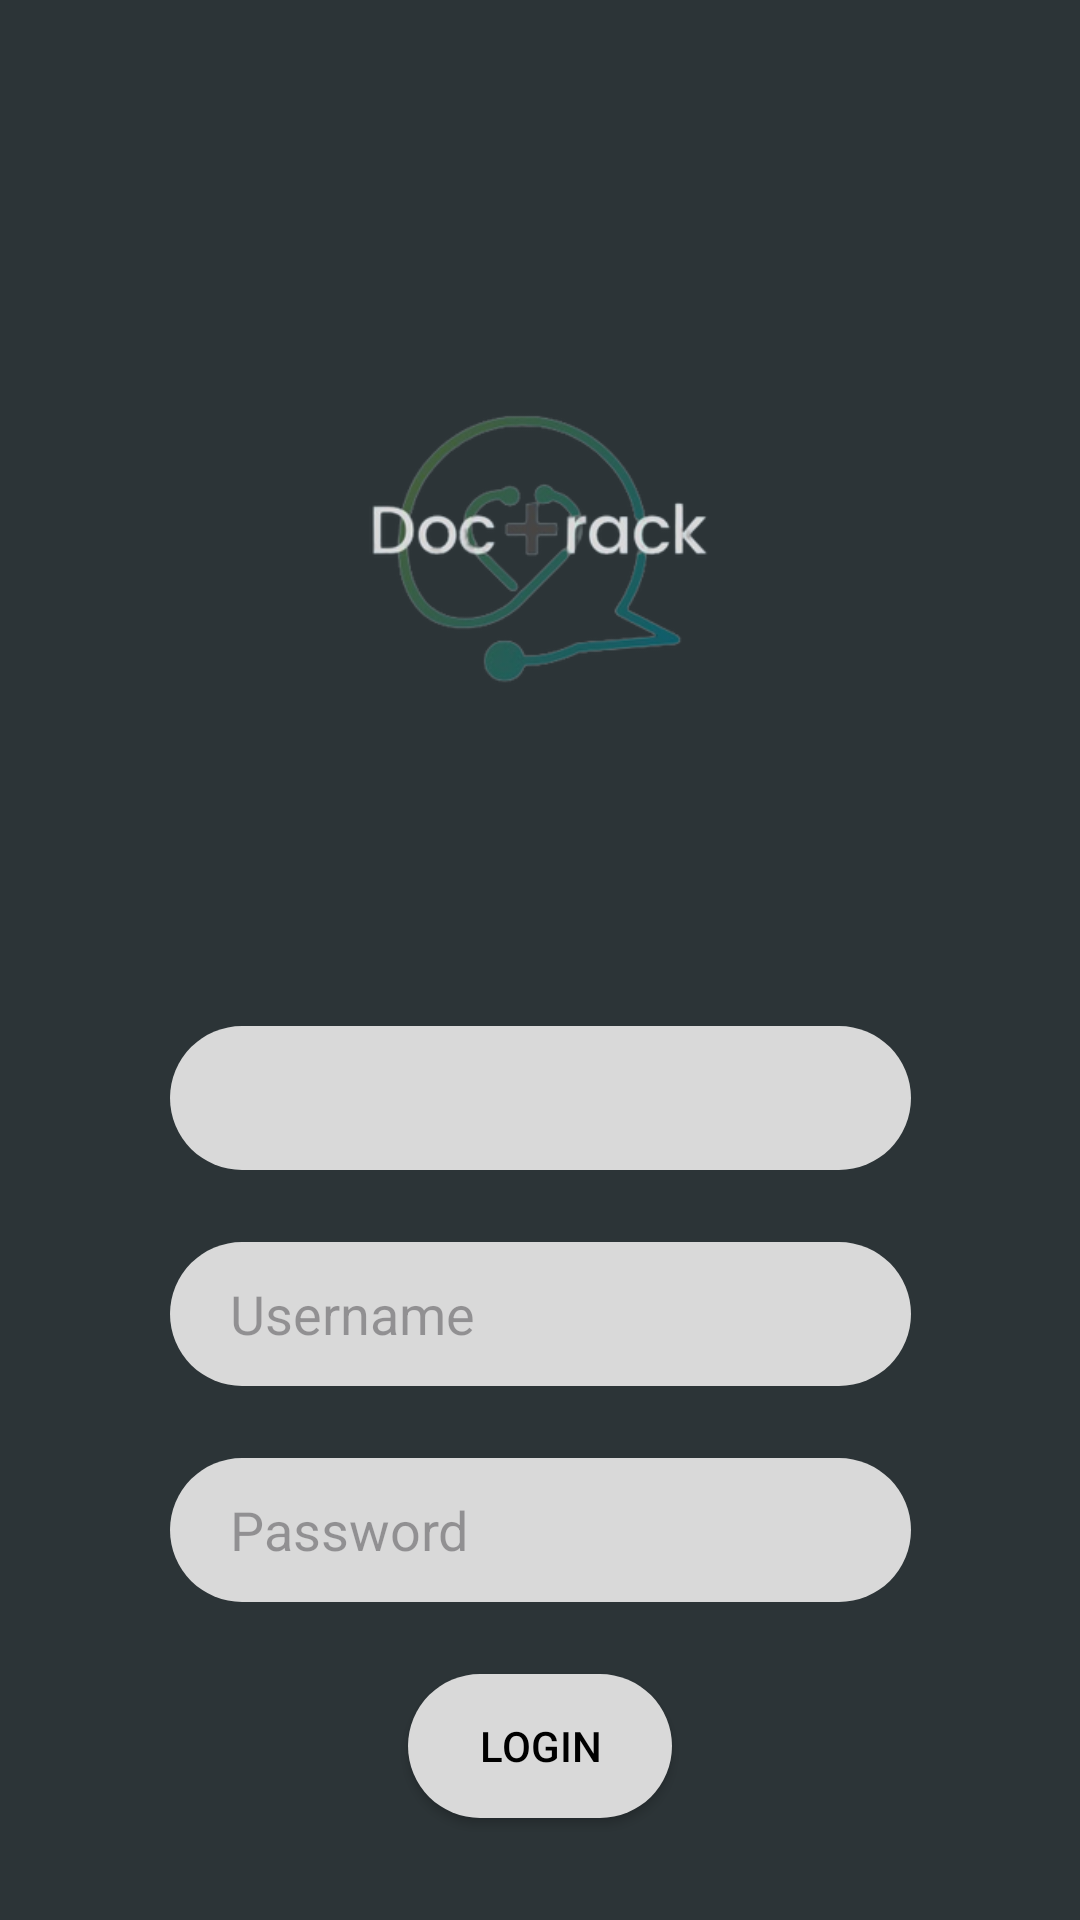

Here is an Android app screen rendered from its layout file. Give the layout XML and the strings, colors and styles it references.
<!-- AndroidManifest.xml: application theme Theme.DocTrack -->
<!-- res/layout/activity_login.xml -->
<?xml version="1.0" encoding="utf-8"?>
<androidx.constraintlayout.widget.ConstraintLayout xmlns:android="http://schemas.android.com/apk/res/android"
    xmlns:app="http://schemas.android.com/apk/res-auto"
    xmlns:tools="http://schemas.android.com/tools"
    android:layout_width="match_parent"
    android:layout_height="match_parent"
    android:background="@drawable/background"
    tools:context=".forhealthprofessional.LoginActivity">

    <ImageView
        android:id="@+id/imageView"
        android:layout_width="268dp"
        android:layout_height="214dp"
        android:layout_marginTop="84dp"
        app:layout_constraintEnd_toEndOf="parent"
        app:layout_constraintHorizontal_bias="0.496"
        app:layout_constraintStart_toStartOf="parent"
        app:layout_constraintTop_toTopOf="parent"
        app:srcCompat="@drawable/logo" />

    <Spinner
        android:id="@+id/spinner"
        android:layout_width="247dp"
        android:layout_height="48dp"
        android:layout_marginTop="44dp"
        android:background="@drawable/btn_bg"
        android:paddingLeft="20dp"
        android:paddingTop="10dp"
        android:paddingRight="20dp"
        android:paddingBottom="10dp"
        app:layout_constraintEnd_toEndOf="parent"
        app:layout_constraintStart_toStartOf="parent"
        app:layout_constraintTop_toBottomOf="@+id/imageView" />

    <EditText
        android:id="@+id/editTextTextEmailAddress"
        android:layout_width="247dp"
        android:layout_height="48dp"
        android:layout_marginTop="24dp"
        android:background="@drawable/btn_bg"
        android:ems="10"
        android:hint="Username"
        android:inputType="textEmailAddress"
        android:paddingLeft="20dp"
        android:paddingTop="10dp"
        android:paddingRight="20dp"
        android:paddingBottom="10dp"
        app:layout_constraintEnd_toEndOf="parent"
        app:layout_constraintStart_toStartOf="parent"
        app:layout_constraintTop_toBottomOf="@+id/spinner" />

    <EditText
        android:id="@+id/editTextTextPassword"
        android:layout_width="247dp"
        android:layout_height="48dp"
        android:layout_marginTop="24dp"
        android:background="@drawable/btn_bg"
        android:ems="10"
        android:hint="Password"
        android:inputType="textPassword"
        android:paddingLeft="20dp"
        android:paddingTop="10dp"
        android:paddingRight="20dp"
        android:paddingBottom="10dp"
        app:layout_constraintEnd_toEndOf="parent"
        app:layout_constraintStart_toStartOf="parent"
        app:layout_constraintTop_toBottomOf="@+id/editTextTextEmailAddress" />

    <androidx.appcompat.widget.AppCompatButton
        android:id="@+id/button"
        android:layout_width="wrap_content"
        android:layout_height="wrap_content"
        android:layout_marginTop="24dp"
        android:background="@drawable/btn_bg"
        android:text="@string/login"
        android:textColor="#000000"
        app:layout_constraintEnd_toEndOf="parent"
        app:layout_constraintStart_toStartOf="parent"
        app:layout_constraintTop_toBottomOf="@+id/editTextTextPassword" />
</androidx.constraintlayout.widget.ConstraintLayout>
<!-- resources referenced by this layout -->
<resources>
  <!-- drawable background: jpg bitmap (drawable, 40793 bytes) -->
  <!-- drawable btn_bg (drawable) -->
  <?xml version="1.0" encoding="utf-8"?>
  <shape xmlns:android="http://schemas.android.com/apk/res/android">
      <solid android:color="@color/secondaryColor"/>
      <corners android:radius="50dp"/>
  </shape>
  <!-- drawable logo: png bitmap (drawable, 36337 bytes) -->
  <string name="login">Login</string>
  <style name="Theme.DocTrack" parent="Theme.MaterialComponents.DayNight.NoActionBar">
          
          <item name="colorPrimary">@color/purple_500</item>
          <item name="colorPrimaryVariant">@color/purple_700</item>
          <item name="colorOnPrimary">@color/white</item>
          
          <item name="colorSecondary">@color/teal_200</item>
          <item name="colorSecondaryVariant">@color/teal_700</item>
          <item name="colorOnSecondary">@color/black</item>
          
          <item name="android:statusBarColor">?attr/colorPrimaryVariant</item>
          
      </style>
  <color name="secondaryColor">#FFD9D9D9</color>
  <color name="purple_500">#FF6200EE</color>
  <color name="purple_700">#FF3700B3</color>
  <color name="white">#FFFFFFFF</color>
  <color name="teal_200">#FF03DAC5</color>
  <color name="teal_700">#FF018786</color>
  <color name="black">#FF000000</color>
</resources>
